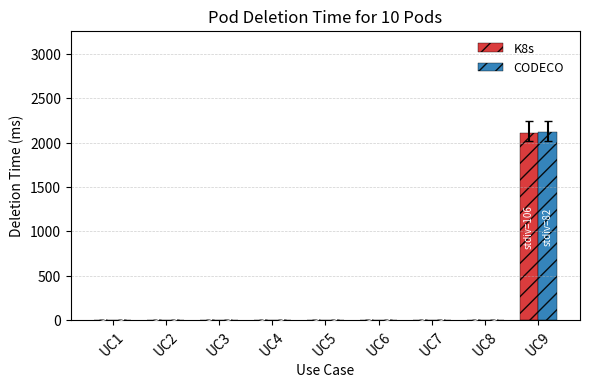
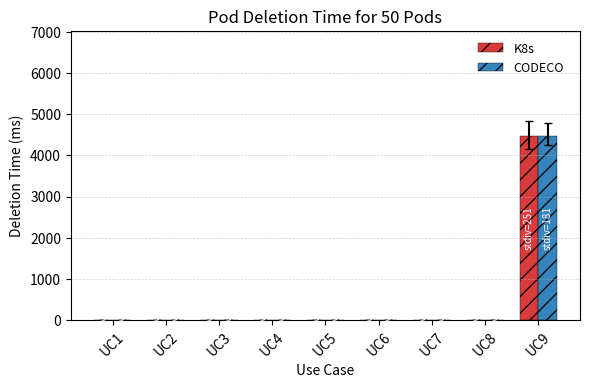
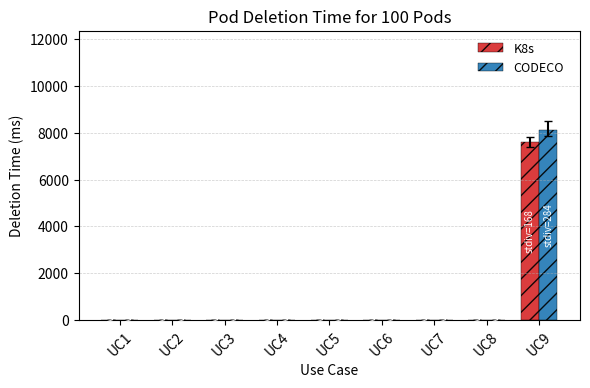
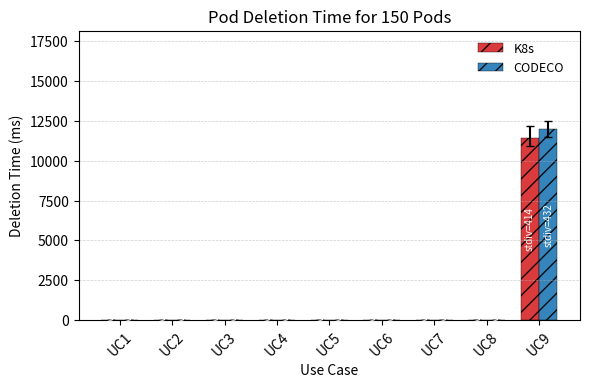

The matplotlib source for these figures, in order:
# -*- coding: utf-8 -*-
"""
Creates 4 bar charts:
 - One for 10 pods
 - One for 50 pods
 - One for 100 pods
 - One for 150 pods

Y-axis: deletion time (ms)
X-axis: UCs (UC1..UC9)
For each UC: two bars (K8s, CODECO) with asymmetric error bars from min/max.
Bars use '//' hatch for visual distinction.

Additionally:
 - Each bar is annotated with the standard deviation (std) inside the bar.
"""

import os
import numpy as np
import matplotlib.pyplot as plt

# -----------------------------------------------------------
# 1) INPUT DATA  (put your real values here)
# -----------------------------------------------------------

pod_counts = [10, 50, 100, 150]

# delete_data[UC][platform]['mean'/'min'/'max'/'std'] = list of 4 values for [10,50,100,150]
# NOTE: std values are currently 0, just so the script runs.
#       Replace them with your actual std dev per (UC, platform, pod_count).
delete_data = {
    "UC1": {
        "K8s": {
            "mean": [0, 0, 0, 0],
            "min":  [0, 0, 0, 0],
            "max":  [0, 0, 0, 0],
            "std":  [0,   0,   0,    0],
        },
        "CODECO": {
            "mean": [0, 0, 0, 0],
            "min":  [0, 0, 0, 0],
            "max":  [0, 0, 0, 0],
            "std":  [0,   0,   0,    0],
        },
    },
    "UC2": {
        "K8s": {
            "mean": [0, 0, 0, 0],
            "min":  [0, 0, 0, 0],
            "max":  [0, 0, 0, 0],
            "std":  [0,   0,   0,    0],
        },
        "CODECO": {
            "mean": [0, 0, 0, 0],
            "min":  [0, 0, 0, 0],
            "max":  [0, 0, 0, 0],
            "std":  [0,   0,   0,    0],
        },
    },
    "UC3": {
        "K8s": {
            "mean": [0, 0, 0, 0],
            "min":  [0, 0, 0, 0],
            "max":  [0, 0, 0, 0],
            "std":  [0,   0,   0,    0],
        },
        "CODECO": {
            "mean": [0, 0, 0, 0],
            "min":  [0, 0, 0, 0],
            "max":  [0, 0, 0, 0],
            "std":  [0,   0,   0,    0],
        },
    },
    "UC4": {
        "K8s": {
            "mean": [0, 0, 0, 0],
            "min":  [0, 0, 0, 0],
            "max":  [0, 0, 0, 0],
            "std":  [0,   0,   0,    0],
        },
        "CODECO": {
            "mean": [0, 0, 0, 0],
            "min":  [0, 0, 0, 0],
            "max":  [0, 0, 0, 0],
            "std":  [0,   0,   0,    0],
        },
    },
    "UC5": {
        "K8s": {
            "mean": [0, 0, 0, 0],
            "min":  [0, 0, 0, 0],
            "max":  [0, 0, 0, 0],
            "std":  [0,   0,   0,    0],
        },
        "CODECO": {
            "mean": [0, 0, 0, 0],
            "min":  [0, 0, 0, 0],
            "max":  [0, 0, 0, 0],
            "std":  [0,   0,   0,    0],
        },
    },
    "UC6": {
        "K8s": {
            "mean": [0, 0, 0, 0],
            "min":  [0, 0, 0, 0],
            "max":  [0, 0, 0, 0],
            "std":  [0,   0,   0,    0],
        },
        "CODECO": {
            "mean": [0, 0, 0, 0],
            "min":  [0, 0, 0, 0],
            "max":  [0, 0, 0, 0],
            "std":  [0,   0,   0,    0],
        },
    },
    "UC7": {
        "K8s": {
            "mean": [0, 0, 0, 0],
            "min":  [0, 0, 0, 0],
            "max":  [0, 0, 0, 0],
            "std":  [0,   0,   0,    0],
        },
        "CODECO": {
            "mean": [0, 0, 0, 0],
            "min":  [0, 0, 0, 0],
            "max":  [0, 0, 0, 0],
            "std":  [0,   0,   0,    0],
        },
    },
    "UC8": {
        "K8s": {
            "mean": [0, 0, 0, 0],
            "min":  [0, 0, 0, 0],
            "max":  [0, 0, 0, 0],
            "std":  [0,   0,   0,    0],
        },
        "CODECO": {
            "mean": [0, 0, 0, 0],
            "min":  [0, 0, 0, 0],
            "max":  [0, 0, 0, 0],
            "std":  [0,   0,   0,    0],
        },
    },
    "UC9": { #done
        "K8s": {
            "mean": [2113, 4470, 7620, 11446],
            "min":  [2025, 4157, 7411, 10963],
            "max":  [2250, 4843, 7803, 12202],
            "std":  [106,   251,   168,    414],  # fill with real std later
        },
        "CODECO": {
            "mean": [2121, 4479, 8116, 12008],
            "min":  [2017, 4263, 7857, 11502],
            "max":  [2249, 4779, 8522, 12529],
            "std":  [82,   181,   284,    432],  # fill with real std later
        },
    },
}

# -----------------------------------------------------------
# 2) PLOTTING
# -----------------------------------------------------------

out_dir = "pod_deletion_all_in_one_stdiv"
os.makedirs(out_dir, exist_ok=True)

ucs = sorted(delete_data.keys())  # UC1..UC9

bar_width = 0.35
capsize = 3
colors = {"K8s": "tab:red", "CODECO": "tab:blue"}

for idx, pod in enumerate(pod_counts):
    fig, ax = plt.subplots(figsize=(6, 4), dpi=150)

    x = np.arange(len(ucs))  # positions for UCs

    ymax_candidate = 0.0
    handles = []
    labels = []

    for j, platform in enumerate(["K8s", "CODECO"]):
        means = []
        mins = []
        maxs = []
        stds = []

        for uc in ucs:
            means.append(delete_data[uc][platform]["mean"][idx])
            mins.append(delete_data[uc][platform]["min"][idx])
            maxs.append(delete_data[uc][platform]["max"][idx])
            stds.append(delete_data[uc][platform]["std"][idx])

        means = np.asarray(means, dtype=float)
        mins = np.asarray(mins, dtype=float)
        maxs = np.asarray(maxs, dtype=float)
        stds = np.asarray(stds, dtype=float)

        lower = np.clip(means - mins, 0, None)
        upper = np.clip(maxs - means, 0, None)
        yerr = np.vstack([lower, upper])

        positions = x + (j - 0.5) * bar_width

        bars = ax.bar(
            positions,
            means,
            width=bar_width,
            yerr=yerr,
            capsize=capsize,
            color=colors[platform],
            alpha=0.9,
            edgecolor="black",
            linewidth=0.3,
            label=platform,
            hatch="//",  # hatch style
        )
        handles.append(bars)
        labels.append(platform)

        ymax_candidate = max(ymax_candidate, np.max(maxs))

        # ---- annotate each bar with its std dev (inside bar) ----
        for bar, sd in zip(bars, stds):
            height = bar.get_height()
            ax.text(
                bar.get_x() + bar.get_width() / 2.0,
                height * 0.5,               # inside bar
                f"stdiv={sd:.0f}",          # label text
                ha="center",
                va="center",
                fontsize=7,
                color="white",
                rotation=90,
                # fontweight="bold",
            )

    ax.set_xticks(x)
    ax.set_xticklabels(ucs, rotation=45)
    ax.set_ylabel("Deletion Time (ms)")
    ax.set_xlabel("Use Case")
    ax.set_title(f"Pod Deletion Time for {pod} Pods")
    ax.grid(True, axis="y", linestyle="--", linewidth=0.5, alpha=0.6)
    ax.set_ylim(0, 1.45 * ymax_candidate)  # extra room if needed

    # Legend inside plot (top-right)
    ax.legend(
        handles,
        labels,
        frameon=False,
        fontsize=9,
        loc="upper right",
        bbox_to_anchor=(0.99, 1),
    )

    fig.tight_layout()
    out_path = os.path.join(out_dir, f"deletion_{pod}pods.png")
    fig.savefig(out_path, bbox_inches="tight")
    plt.show()
    plt.close(fig)

print(f"Saved deletion plots to: {os.path.abspath(out_dir)}")
